Dataset: detector_blue_on_table (GitHub, 565-cyber/lerobot). Classes: negative, positive.

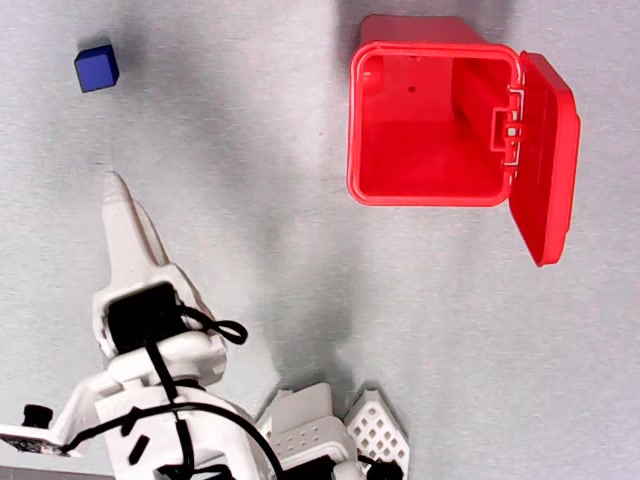
Label: positive

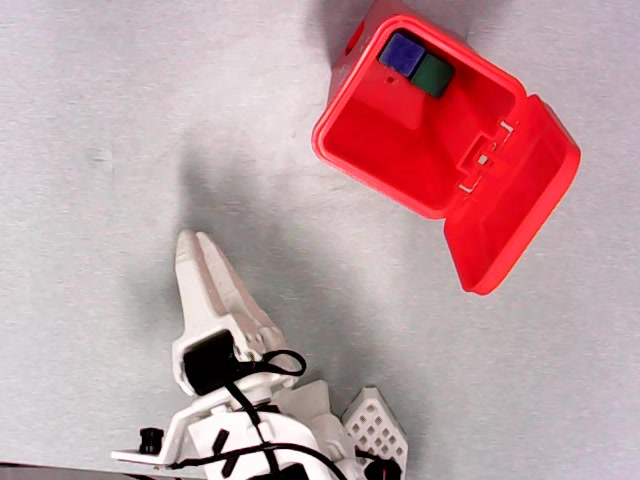
Label: negative

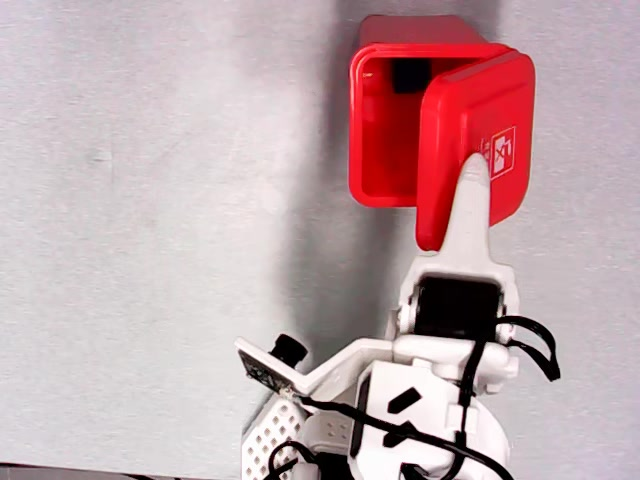
Label: negative

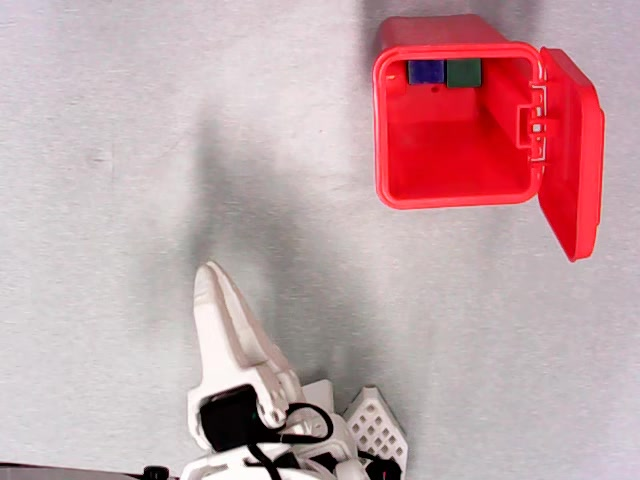
Label: negative

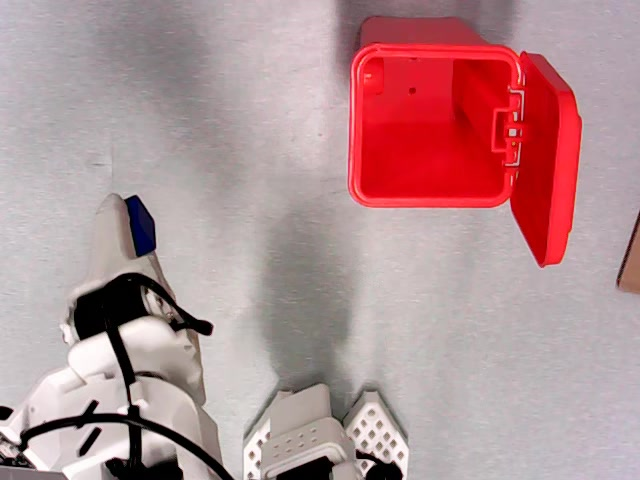
Label: positive

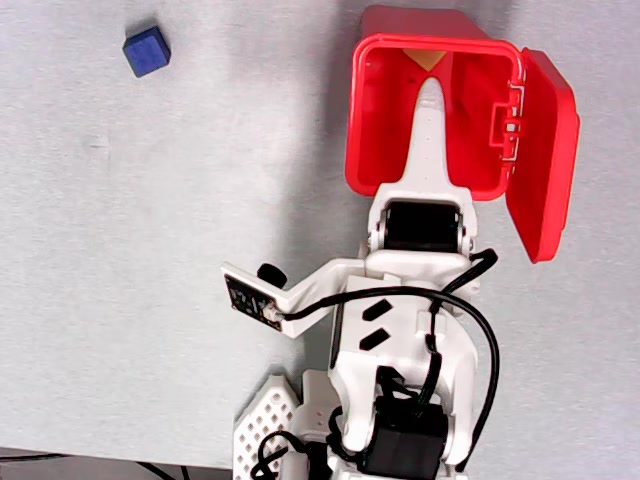
Label: positive
